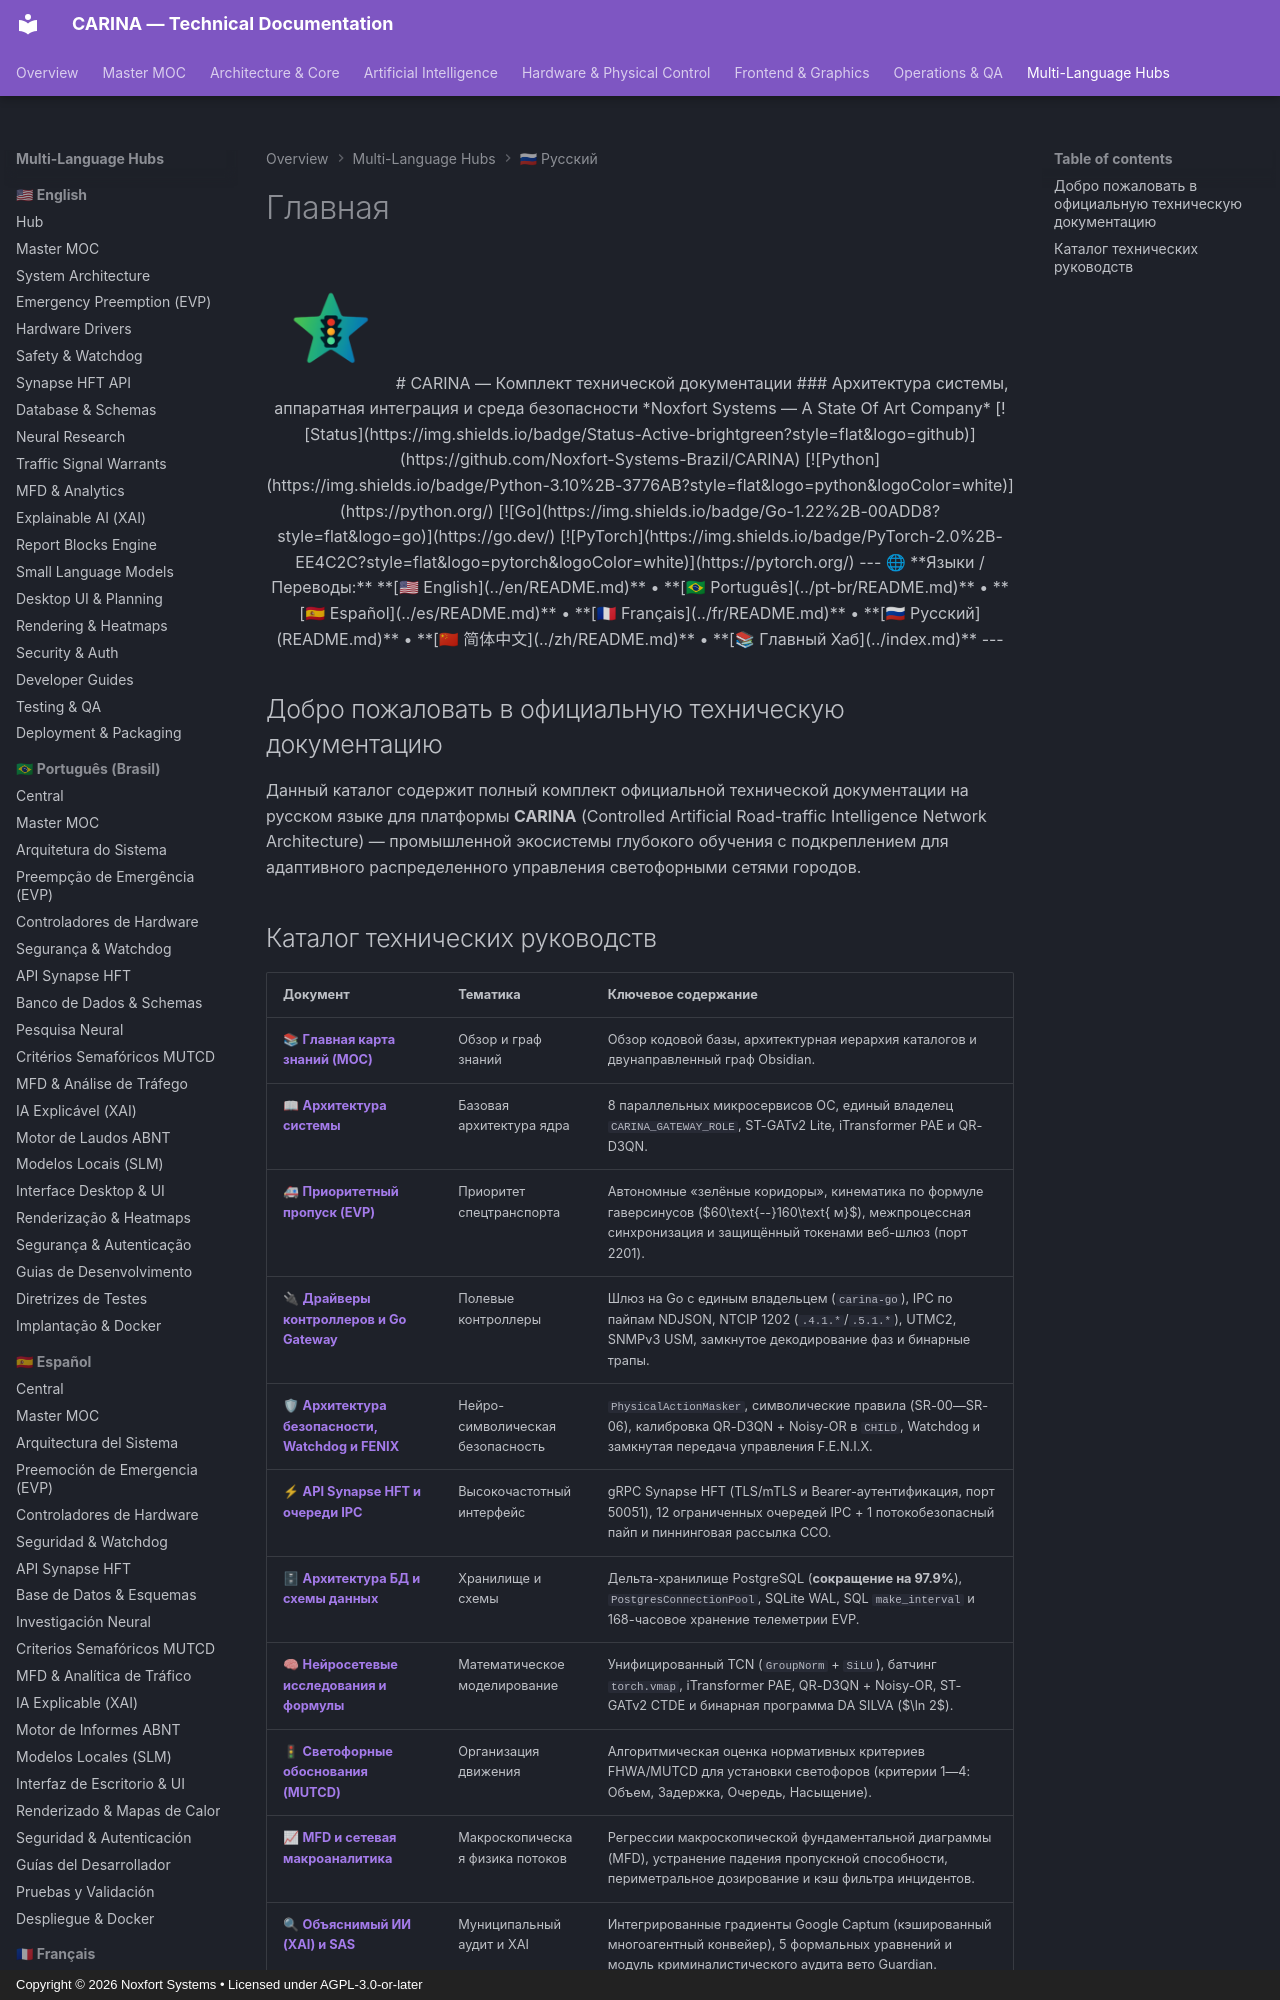

repository: Noxfort-Systems-Brazil/CARINA · page: ru/index.html · generator: mkdocs · copyright: Copyright © 2026 Noxfort Systems • Licensed under AGPL-3.0-or-later

<div align="center">

<img src="../assets/carina-logo.png" alt="CARINA CORE Logo" width="120" />

# CARINA — Комплект технической документации
### Архитектура системы, аппаратная интеграция и среда безопасности
*Noxfort Systems — A State Of Art Company*

[![Status](https://img.shields.io/badge/Status-Active-brightgreen?style=flat&logo=github)](https://github.com/Noxfort-Systems-Brazil/CARINA)
[![Python](https://img.shields.io/badge/Python-3.10%2B-3776AB?style=flat&logo=python&logoColor=white)](https://python.org/)
[![Go](https://img.shields.io/badge/Go-1.22%2B-00ADD8?style=flat&logo=go)](https://go.dev/)
[![PyTorch](https://img.shields.io/badge/PyTorch-2.0%2B-EE4C2C?style=flat&logo=pytorch&logoColor=white)](https://pytorch.org/)

---

🌐 **Языки / Переводы:** **[🇺🇸 English](../en/README.md)** • **[🇧🇷 Português](../pt-br/README.md)** • **[🇪🇸 Español](../es/README.md)** • **[🇫🇷 Français](../fr/README.md)** • **[🇷🇺 Русский](README.md)** • **[🇨🇳 简体中文](../zh/README.md)** • **[📚 Главный Хаб](../index.md)**

---

</div>

## Добро пожаловать в официальную техническую документацию

Данный каталог содержит полный комплект официальной технической документации на русском языке для платформы **CARINA** (Controlled Artificial Road-traffic Intelligence Network Architecture) — промышленной экосистемы глубокого обучения с подкреплением для адаптивного распределенного управления светофорными сетями городов.
